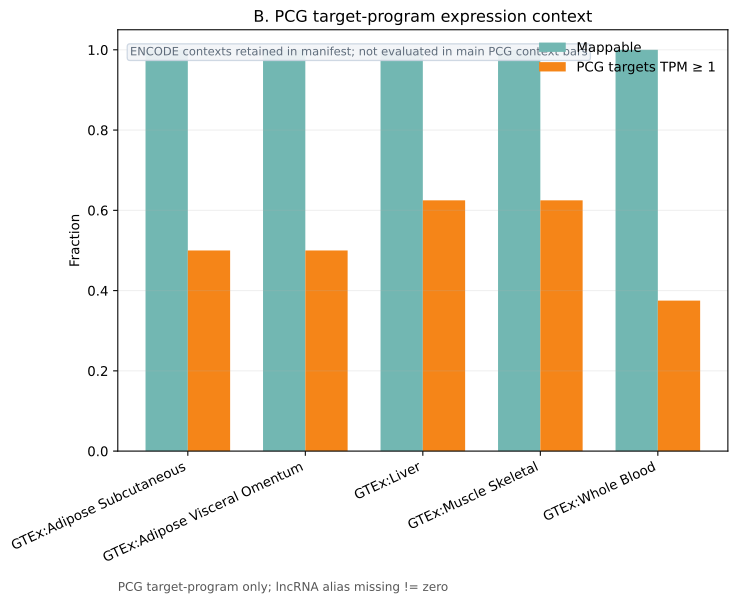

The table this chart was drawn from, first rows:
source	context	tested_node_count	mappable_node_count	mapping_rate	expression_supported_node_count	expression_supported_fraction	analysis_mode	analysis_scope
ENCODE	A549	8	0	0.0	0	0.0	mappable_subset	pcg_target_program
ENCODE	GM12878	8	0	0.0	0	0.0	mappable_subset	pcg_target_program
ENCODE	H1-hESC	8	0	0.0	0	0.0	mappable_subset	pcg_target_program
ENCODE	HMEC	8	0	0.0	0	0.0	mappable_subset	pcg_target_program
ENCODE	HepG2	8	0	0.0	0	0.0	mappable_subset	pcg_target_program
ENCODE	K562	8	0	0.0	0	0.0	mappable_subset	pcg_target_program
GTEx	Adipose_Subcutaneous	8	8	1.0	4	0.5	mappable_subset	pcg_target_program
GTEx	Adipose_Visceral_Omentum	8	8	1.0	4	0.5	mappable_subset	pcg_target_program
GTEx	Liver	8	8	1.0	5	0.625	mappable_subset	pcg_target_program
GTEx	Muscle_Skeletal	8	8	1.0	5	0.625	mappable_subset	pcg_target_program
GTEx	Whole_Blood	8	8	1.0	3	0.375	mappable_subset	pcg_target_program
